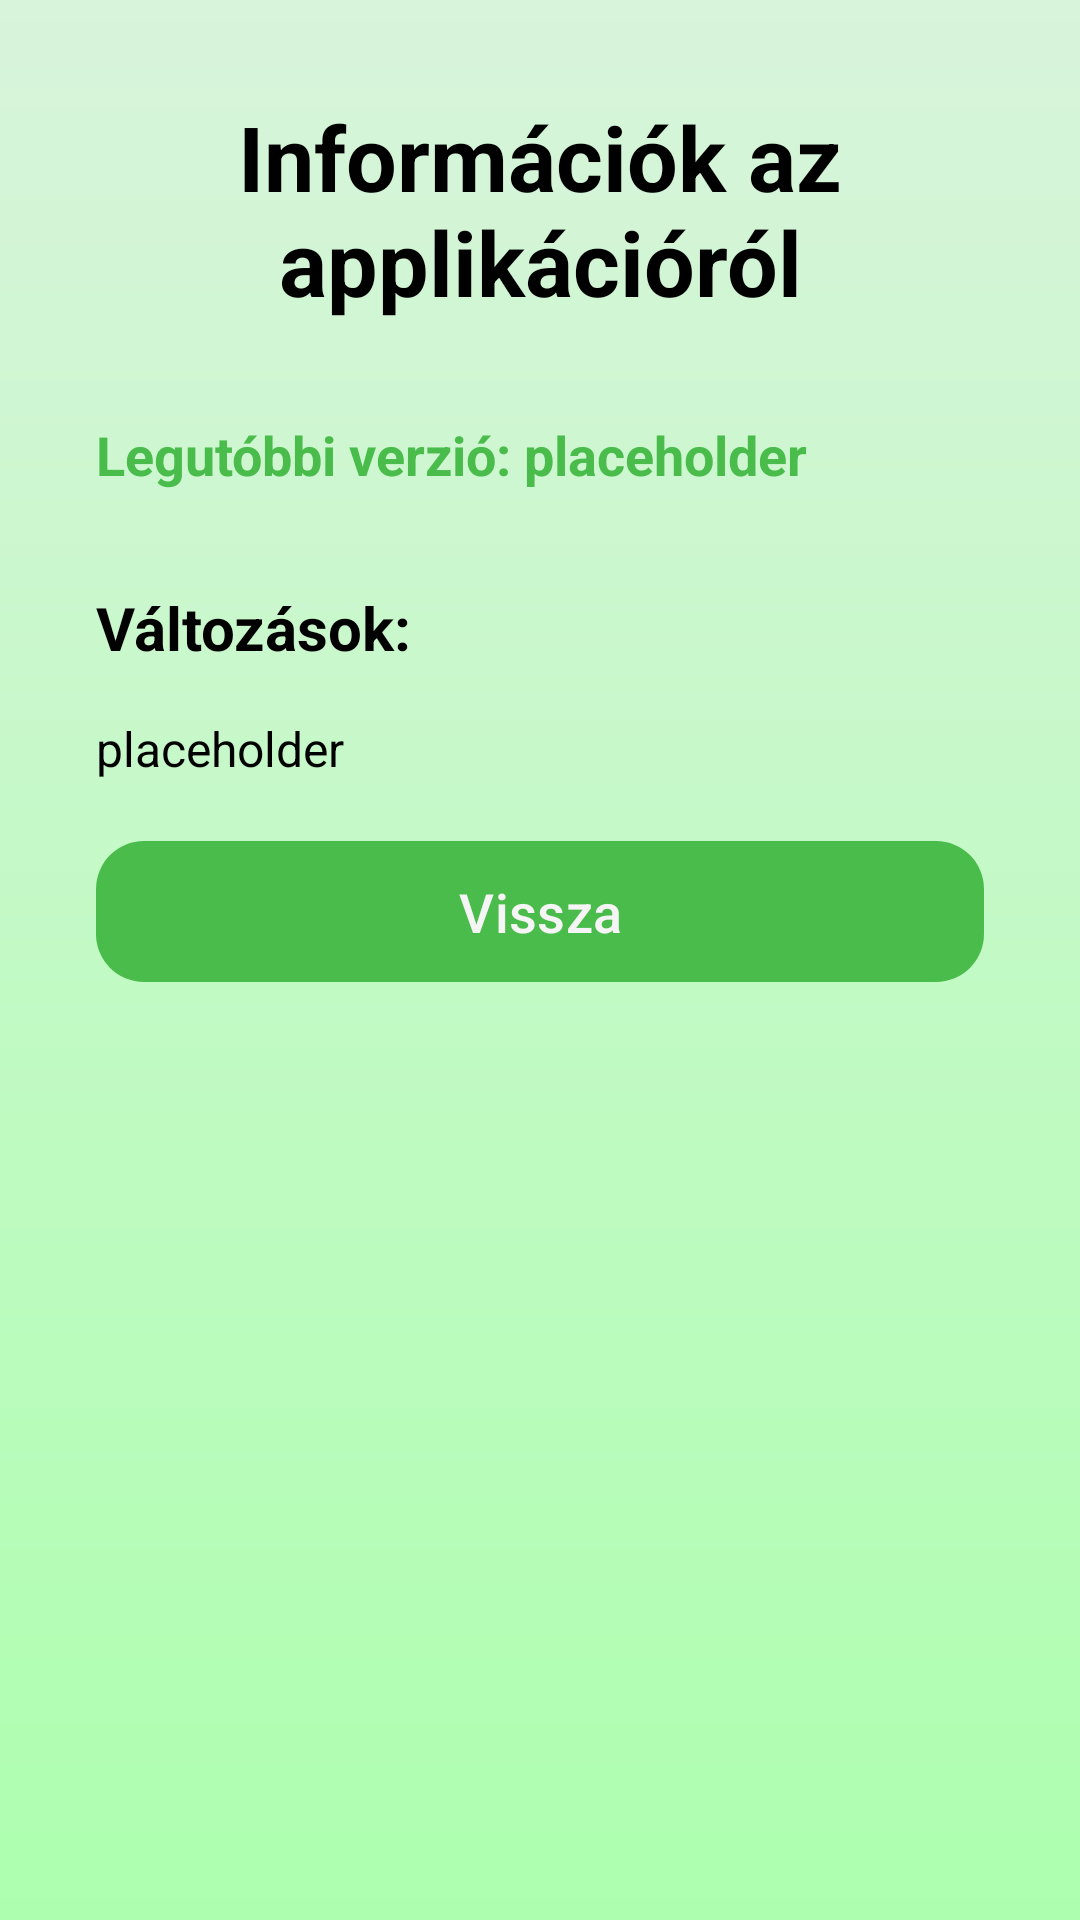

This screen was rendered from an Android layout file. Write that file and the resources it references.
<!-- AndroidManifest.xml: application theme Base.Theme.UsedPalace -->
<!-- res/layout/activity_information.xml -->
<?xml version="1.0" encoding="utf-8"?>
<ScrollView
    xmlns:android="http://schemas.android.com/apk/res/android"
    xmlns:app="http://schemas.android.com/apk/res-auto"
    xmlns:tools="http://schemas.android.com/tools"
    android:id="@+id/main"
    android:layout_width="match_parent"
    android:layout_height="match_parent"
    android:background="@drawable/gradient_background"
    tools:context=".profileMenus.InformationActivity">

    <androidx.constraintlayout.widget.ConstraintLayout
        android:layout_width="match_parent"
        android:layout_height="wrap_content"
        android:paddingStart="32dp"
        android:paddingEnd="32dp"
        android:paddingTop="32dp"
        android:paddingBottom="32dp">

        <TextView
            android:id="@+id/pageName"
            android:layout_width="0dp"
            android:layout_height="wrap_content"
            android:text="Információk az applikációról"
            android:textSize="30sp"
            android:textStyle="bold"
            android:textColor="@color/colorText"
            android:textAlignment="center"
            app:layout_constraintTop_toTopOf="parent"
            app:layout_constraintStart_toStartOf="parent"
            app:layout_constraintEnd_toEndOf="parent"
            android:layout_marginBottom="24dp"/>

        <TextView
            android:id="@+id/lastVersion"
            android:layout_width="0dp"
            android:layout_height="wrap_content"
            android:text="Legutóbbi verzió: placeholder"
            android:textSize="18sp"
            android:textStyle="bold"
            android:textColor="@color/colorPrimary"
            app:layout_constraintTop_toBottomOf="@id/pageName"
            app:layout_constraintStart_toStartOf="parent"
            app:layout_constraintEnd_toEndOf="parent"
            android:layout_marginTop="32dp"
            android:layout_marginBottom="24dp"/>

        <TextView
            android:id="@+id/changeLog"
            android:layout_width="0dp"
            android:layout_height="wrap_content"
            android:text="Változások:"
            android:textSize="20sp"
            android:textStyle="bold"
            android:textColor="@color/colorText"
            app:layout_constraintTop_toBottomOf="@id/lastVersion"
            app:layout_constraintStart_toStartOf="parent"
            app:layout_constraintEnd_toEndOf="parent"
            android:layout_marginTop="32dp"
            android:layout_marginBottom="16dp"/>

        <TextView
            android:id="@+id/changeLogText"
            android:layout_width="0dp"
            android:layout_height="wrap_content"
            android:text="placeholder"
            android:textSize="16sp"
            android:textColor="@color/colorText"
            app:layout_constraintTop_toBottomOf="@id/changeLog"
            app:layout_constraintStart_toStartOf="parent"
            app:layout_constraintEnd_toEndOf="parent"
            android:layout_marginTop="16dp"
            android:layout_marginBottom="32dp"/>

        <com.google.android.material.button.MaterialButton
            android:id="@+id/buttonBack"
            style="@style/Widget.Material3.Button.UsedPalace"
            android:layout_width="0dp"
            android:layout_height="55dp"
            android:text="Vissza"
            android:textSize="18sp"
            app:layout_constraintTop_toBottomOf="@id/changeLogText"
            app:layout_constraintStart_toStartOf="parent"
            app:layout_constraintEnd_toEndOf="parent"
            android:layout_marginTop="16dp"/>

    </androidx.constraintlayout.widget.ConstraintLayout>
</ScrollView>
<!-- resources referenced by this layout -->
<resources>
  <color name="colorPrimary">#4ABC4B</color>
  <color name="colorText">#000000</color>
  <!-- drawable gradient_background (drawable) -->
  <?xml version="1.0" encoding="utf-8"?>
  <shape xmlns:android="http://schemas.android.com/apk/res/android"
      android:shape="rectangle"> <gradient
      android:angle="270"
      android:startColor="@color/colorBackground"
      android:endColor="@color/colorSurface"
      android:type="linear"/>
  </shape>
  <style name="Widget.Material3.Button.UsedPalace" parent="Widget.Material3.Button">
          <item name="backgroundTint">@color/colorButtonBackground</item>
          <item name="android:textColor">@color/colorTextButton</item>
          <item name="cornerRadius">16dp</item>
          <item name="android:textSize">18sp</item>
      </style>
  <style name="Base.Theme.UsedPalace" parent="Theme.Material3.DayNight.NoActionBar">
          
          <item name="colorPrimary">@color/colorPrimary</item>
          <item name="android:windowBackground">@color/colorBackground</item>
          <item name="android:textColor">@color/colorText</item>
          <item name="rippleColor">@color/colorPrimaryRipple</item>
          <item name="colorSurface">@color/colorSurface</item>
          <item name="colorOnSurface">@color/colorText</item>
          <item name="colorOnSurfaceVariant">@color/colorPrimary</item>
          <item name="colorSurfaceContainerHighest">@color/colorBackground</item>
          <item name="colorOutline">@color/colorOutline</item>
  
          <item name="textInputStyle">@style/Widget.Material3.TextInputLayout.UsedPalace</item>
  
      </style>
  <color name="colorBackground">#D8F4DB</color>
  <color name="colorSurface">#ADFFAF</color>
  <color name="colorButtonBackground">#4ABC4B</color>
  <color name="colorTextButton">#F5F5F5</color>
  <color name="colorPrimaryRipple">#334ABC4B</color>
  <color name="colorOutline">#33000000</color>
  <style name="Widget.Material3.TextInputLayout.UsedPalace" parent="Widget.Material3.TextInputLayout.OutlinedBox">
          <item name="boxCornerRadiusTopStart">12dp</item>
          <item name="boxCornerRadiusTopEnd">12dp</item>
          <item name="boxCornerRadiusBottomStart">12dp</item>
          <item name="boxCornerRadiusBottomEnd">12dp</item>
          <item name="boxStrokeColor">@color/boxStrokeColor</item>
          <item name="boxBackgroundColor">@color/boxBackgroundColor</item>
          <item name="boxStrokeWidth">1dp</item>
          <item name="boxStrokeWidthFocused">2dp</item>
      </style>
  <color name="boxStrokeColor">#000000</color>
  <color name="boxBackgroundColor">#D7EFD7</color>
</resources>
